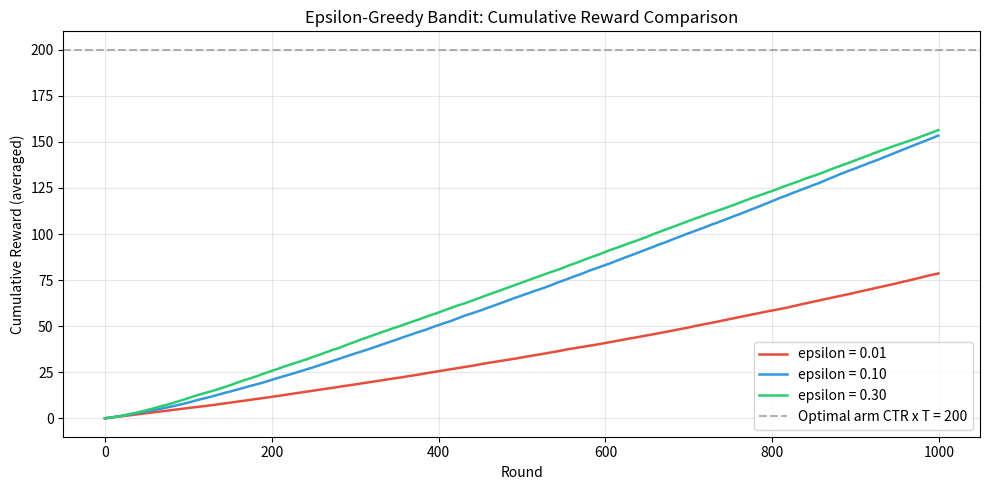
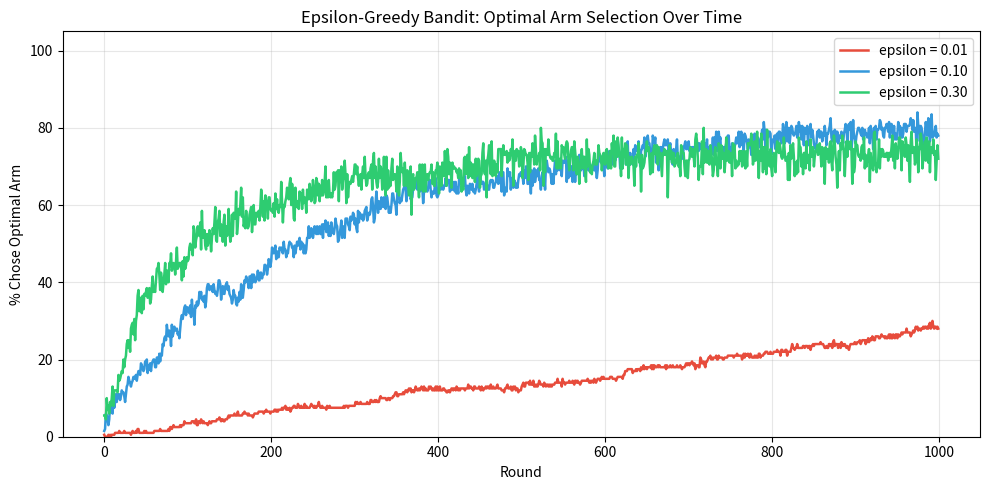

Write Python code to recreate these figures, in order.
"""
Exp05 - Epsilon-Greedy Multi-Armed Bandit for Online Ad Recommendation
========================================================================
K=5 ads with hidden CTRs [0.05, 0.12, 0.03, 0.20, 0.08].
Compare epsilon = [0.01, 0.1, 0.3] over 1000 rounds.
Plots : cumulative reward comparison + % optimal arm chosen over time.
"""

import os
import numpy as np
import matplotlib
matplotlib.use("Agg")
import matplotlib.pyplot as plt

# -- bandit setup -------------------------------------------------
K = 5
TRUE_CTRS = np.array([0.05, 0.12, 0.03, 0.20, 0.08])
OPTIMAL_ARM = int(np.argmax(TRUE_CTRS))     # arm 3 (CTR=0.20)
N_ROUNDS = 1000
N_RUNS   = 200                              # independent runs for averaging

EPSILON_LIST = [0.01, 0.1, 0.3]

# -- single run ---------------------------------------------------
def run_bandit(epsilon, n_rounds=N_ROUNDS):
    """Simulate one run of epsilon-greedy bandit. Return per-round rewards & chosen arms."""
    Q = np.zeros(K)
    N = np.zeros(K)
    rewards = np.zeros(n_rounds)
    chosen  = np.zeros(n_rounds, dtype=int)

    for t in range(n_rounds):
        # epsilon-greedy
        if np.random.rand() < epsilon:
            arm = np.random.randint(K)
        else:
            arm = int(np.argmax(Q))

        # stochastic reward (Bernoulli with CTR)
        reward = float(np.random.rand() < TRUE_CTRS[arm])
        N[arm] += 1
        Q[arm] += (reward - Q[arm]) / N[arm]    # incremental average

        rewards[t] = reward
        chosen[t]  = arm

    return rewards, chosen

# -- run all experiments ------------------------------------------
def run_experiments():
    results = {}
    for eps in EPSILON_LIST:
        cum_rewards  = np.zeros((N_RUNS, N_ROUNDS))
        opt_choices  = np.zeros((N_RUNS, N_RUNS))  # placeholder (reused below)

        all_chosen   = np.zeros((N_RUNS, N_ROUNDS), dtype=int)
        all_rewards  = np.zeros((N_RUNS, N_ROUNDS))

        for run in range(N_RUNS):
            rew, ch = run_bandit(eps)
            all_rewards[run] = rew
            all_chosen[run]  = ch

        # cumulative reward (sum over rounds, averaged over runs)
        cum_avg = np.cumsum(all_rewards, axis=1).mean(axis=0)
        # % optimal arm chosen (averaged over runs)
        opt_pct = (all_chosen == OPTIMAL_ARM).mean(axis=0) * 100.0

        results[eps] = {
            "cum_avg": cum_avg,
            "opt_pct": opt_pct,
        }

        print(f"  eps={eps:.2f}  final avg cumulative reward={cum_avg[-1]:.1f}  "
              f"optimal arm %={opt_pct[-1]:.1f}%")

    return results

# -- plotting -----------------------------------------------------
COLORS = {0.01: "#e74c3c", 0.1: "#3498db", 0.3: "#2ecc71"}

def plot_cumulative_reward(results, filename=r"C:\Users\Faizze-PI\Desktop\SIMATS Subjects\MLA03 - ClassStuff\Lab Programs\Outputs\exp05_cumulative_reward.png"):
    fig, ax = plt.subplots(figsize=(10, 5))
    for eps, data in results.items():
        ax.plot(data["cum_avg"], label=f"epsilon = {eps:.2f}", color=COLORS[eps], linewidth=1.8)
    ax.axhline(y=TRUE_CTRS[OPTIMAL_ARM] * N_ROUNDS, color="gray", linestyle="--",
               alpha=0.6, label=f"Optimal arm CTR x T = {TRUE_CTRS[OPTIMAL_ARM]*N_ROUNDS:.0f}")
    ax.set_xlabel("Round")
    ax.set_ylabel("Cumulative Reward (averaged)")
    ax.set_title("Epsilon-Greedy Bandit: Cumulative Reward Comparison")
    ax.legend(fontsize=10)
    ax.grid(True, alpha=0.3)
    fig.tight_layout()
    fig.savefig(filename, dpi=120)
    plt.close(fig)
    print(f"  Saved: {filename}")

def plot_optimal_arm_pct(results, filename=r"C:\Users\Faizze-PI\Desktop\SIMATS Subjects\MLA03 - ClassStuff\Lab Programs\Outputs\exp05_optimal_arm_pct.png"):
    fig, ax = plt.subplots(figsize=(10, 5))
    for eps, data in results.items():
        ax.plot(data["opt_pct"], label=f"epsilon = {eps:.2f}", color=COLORS[eps], linewidth=1.8)
    ax.set_xlabel("Round")
    ax.set_ylabel("% Chose Optimal Arm")
    ax.set_title("Epsilon-Greedy Bandit: Optimal Arm Selection Over Time")
    ax.set_ylim(0, 105)
    ax.legend(fontsize=10)
    ax.grid(True, alpha=0.3)
    fig.tight_layout()
    fig.savefig(filename, dpi=120)
    plt.close(fig)
    print(f"  Saved: {filename}")

# ══════════════════════════════════════════════════════════════════
#  MAIN
# ══════════════════════════════════════════════════════════════════
def main():
    print("=" * 60)
    print("  Exp 05 : Epsilon-Greedy Multi-Armed Bandit (Online Ads)")
    print("=" * 60)

    print(f"\n  K = {K} ads")
    print(f"  True CTRs = {TRUE_CTRS.tolist()}")
    print(f"  Optimal arm = {OPTIMAL_ARM}  (CTR = {TRUE_CTRS[OPTIMAL_ARM]:.2f})")
    print(f"  N_rounds = {N_ROUNDS}, N_runs = {N_RUNS}")

    print("\n[1] Running experiments ...")
    results = run_experiments()

    print("\n[2] Saving plots ...")
    plot_cumulative_reward(results, "exp05_cumulative_reward.png")
    plot_optimal_arm_pct(results, "exp05_optimal_arm_pct.png")

    print("\n[Done] Experiment 05 complete.")

if __name__ == "__main__":
    main()
